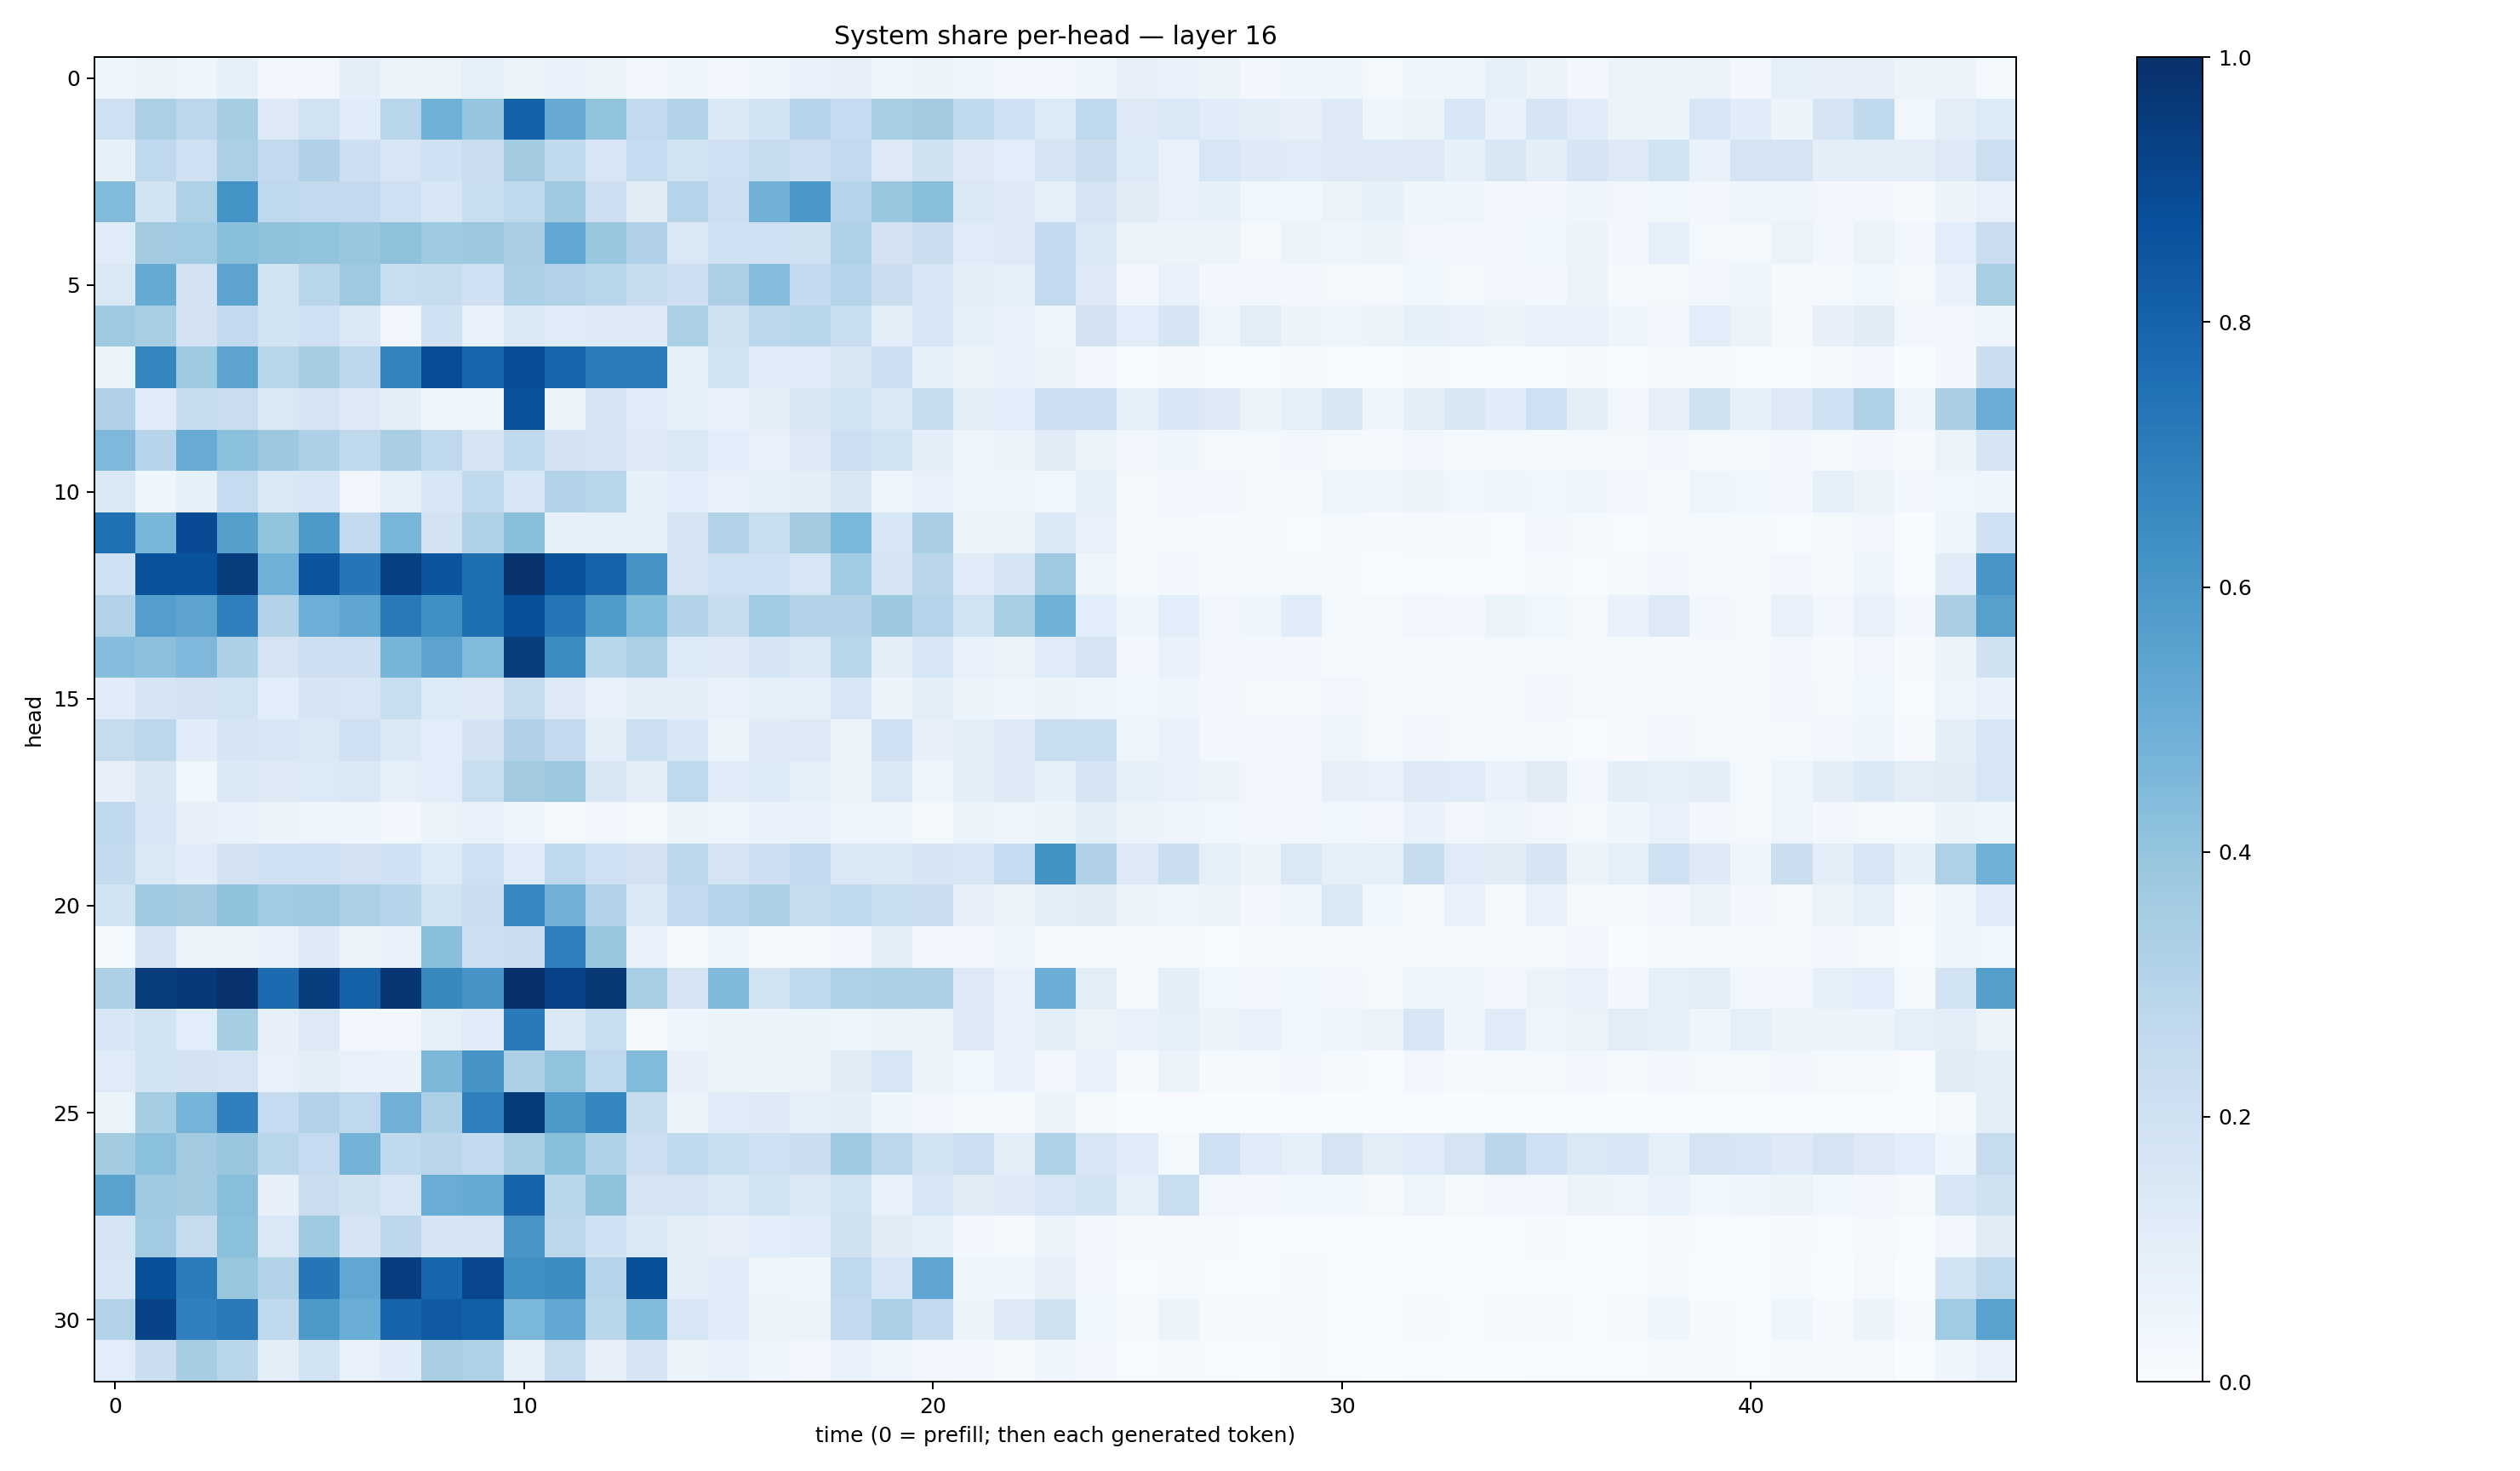

Source data for this figure (header and first rows):
0.044353873, 0.062843546, 0.04556589, 0.08369754, 0.033966314, 0.0346617, 0.09691297, 0.056559462, 0.06528074, 0.08894671, 0.062017772, 0.067938924, 0.05155555, 0.028033562, 0.049004808, 0.028342271, 0.041466217, 0.07038055, 0.07888303, 0.047682926, 0.06056738, 0.049909025, 0.033463396, 0.025974981
0.2078, 0.3358, 0.2803, 0.3516, 0.128, 0.1882, 0.1163, 0.2905, 0.4908, 0.3952, 0.8107, 0.5148, 0.4054, 0.2579, 0.3099, 0.1391, 0.1874, 0.295, 0.2477, 0.342, 0.3599, 0.2628, 0.201, 0.1356
0.0843, 0.2669, 0.2062, 0.3357, 0.2585, 0.3195, 0.2137, 0.1594, 0.202, 0.2275, 0.3573, 0.2655, 0.1584, 0.2488, 0.1926, 0.2101, 0.2428, 0.2183, 0.2609, 0.131, 0.199, 0.1315, 0.1082, 0.1653
0.4435, 0.1849, 0.3233, 0.6173, 0.272, 0.2612, 0.2534, 0.2075, 0.1537, 0.2336, 0.2718, 0.3679, 0.2116, 0.1104, 0.3042, 0.2143, 0.482, 0.601, 0.3039, 0.3879, 0.4286, 0.1441, 0.1211, 0.0866
0.1157, 0.362, 0.3643, 0.4242, 0.4125, 0.3991, 0.3855, 0.4137, 0.3687, 0.3803, 0.3388, 0.5239, 0.3847, 0.3182, 0.1452, 0.2008, 0.2043, 0.1981, 0.322, 0.1819, 0.2196, 0.1186, 0.1306, 0.2518
0.1424, 0.5175, 0.1798, 0.5455, 0.1946, 0.2894, 0.372, 0.2325, 0.2395, 0.2045, 0.3285, 0.3131, 0.287, 0.2417, 0.2145, 0.3263, 0.4309, 0.2523, 0.3042, 0.2202, 0.1568, 0.1001, 0.09147, 0.2614
0.3694, 0.3405, 0.1834, 0.258, 0.1857, 0.2082, 0.1418, 0.03174, 0.2011, 0.07625, 0.1387, 0.1175, 0.1309, 0.1287, 0.3349, 0.1979, 0.2785, 0.29, 0.2314, 0.1023, 0.1566, 0.09125, 0.07584, 0.04071
0.05998, 0.671, 0.3743, 0.5442, 0.291, 0.351, 0.2778, 0.6721, 0.8894, 0.7935, 0.8848, 0.7908, 0.7059, 0.7039, 0.08587, 0.1844, 0.1136, 0.1189, 0.1497, 0.2131, 0.09258, 0.05186, 0.06914, 0.06492
0.3164, 0.1165, 0.2377, 0.2276, 0.1434, 0.1664, 0.1295, 0.09939, 0.04545, 0.04845, 0.8689, 0.06471, 0.165, 0.1139, 0.08847, 0.07003, 0.0972, 0.1501, 0.1873, 0.1453, 0.2452, 0.09959, 0.1082, 0.2141
0.452, 0.2965, 0.5116, 0.4195, 0.3753, 0.3268, 0.2651, 0.3369, 0.268, 0.1676, 0.2687, 0.1835, 0.174, 0.1228, 0.1484, 0.107, 0.07612, 0.1311, 0.2163, 0.1851, 0.09636, 0.04886, 0.06294, 0.1132
0.1478, 0.03969, 0.08446, 0.2495, 0.1419, 0.1609, 0.03329, 0.09095, 0.1615, 0.262, 0.1584, 0.3125, 0.2893, 0.08439, 0.1064, 0.07617, 0.0908, 0.09871, 0.1488, 0.05036, 0.07453, 0.04693, 0.03967, 0.03699
0.7517, 0.4614, 0.8937, 0.565, 0.399, 0.5919, 0.2616, 0.4678, 0.1828, 0.3209, 0.4236, 0.08512, 0.0825, 0.08791, 0.1767, 0.3151, 0.2312, 0.3616, 0.4583, 0.1551, 0.3381, 0.05187, 0.06066, 0.1433
0.2028, 0.8674, 0.8662, 0.9528, 0.4854, 0.8555, 0.7324, 0.9367, 0.8564, 0.7572, 0.9913, 0.8674, 0.8016, 0.6123, 0.1749, 0.2098, 0.2109, 0.1573, 0.3645, 0.1693, 0.2838, 0.1199, 0.1654, 0.3718
0.3141, 0.5666, 0.5442, 0.6901, 0.3082, 0.4989, 0.538, 0.7181, 0.6323, 0.7581, 0.8798, 0.7332, 0.5838, 0.4402, 0.3126, 0.242, 0.3642, 0.3075, 0.3161, 0.3768, 0.3035, 0.1905, 0.3406, 0.4858
0.4308, 0.4145, 0.45, 0.3256, 0.179, 0.2129, 0.2137, 0.4692, 0.5462, 0.4452, 0.9464, 0.6462, 0.2883, 0.3333, 0.1366, 0.1244, 0.166, 0.1442, 0.2927, 0.09473, 0.1583, 0.07777, 0.06347, 0.1177
0.1169, 0.1676, 0.183, 0.1949, 0.1079, 0.169, 0.1625, 0.2334, 0.1347, 0.1229, 0.2439, 0.1276, 0.07305, 0.09727, 0.09771, 0.07541, 0.0894, 0.09172, 0.1568, 0.05798, 0.09562, 0.06209, 0.04392, 0.05801
0.2457, 0.2788, 0.1138, 0.1689, 0.1582, 0.1435, 0.2037, 0.1371, 0.1087, 0.1799, 0.3196, 0.2603, 0.09564, 0.2156, 0.1562, 0.05412, 0.1234, 0.1316, 0.05754, 0.2105, 0.07836, 0.1027, 0.1328, 0.2329
0.08092, 0.1488, 0.03888, 0.1394, 0.1281, 0.1335, 0.1411, 0.08822, 0.1063, 0.2316, 0.3594, 0.3792, 0.1512, 0.09388, 0.2725, 0.1159, 0.1357, 0.09122, 0.0549, 0.1433, 0.04209, 0.09384, 0.1243, 0.08406
0.2658, 0.1617, 0.07972, 0.06881, 0.05682, 0.04815, 0.04209, 0.02582, 0.06319, 0.07055, 0.04847, 0.02342, 0.02926, 0.01825, 0.05242, 0.04861, 0.06789, 0.06906, 0.04359, 0.0466, 0.02262, 0.05121, 0.05021, 0.05117
0.2562, 0.1415, 0.1166, 0.1811, 0.2101, 0.207, 0.1798, 0.2011, 0.1344, 0.2037, 0.1174, 0.2697, 0.2099, 0.1812, 0.2781, 0.1789, 0.2124, 0.2596, 0.1408, 0.1382, 0.1668, 0.1635, 0.2473, 0.6222
0.1892, 0.3728, 0.3578, 0.4082, 0.3634, 0.3696, 0.3337, 0.3014, 0.1904, 0.2282, 0.6672, 0.4818, 0.3126, 0.1369, 0.2585, 0.2936, 0.3352, 0.2406, 0.2619, 0.233, 0.2257, 0.07831, 0.06059, 0.09817
0.01187, 0.1789, 0.05539, 0.05487, 0.07177, 0.1246, 0.05472, 0.07266, 0.4248, 0.2169, 0.2305, 0.6883, 0.3845, 0.07464, 0.01976, 0.04496, 0.01348, 0.01732, 0.03229, 0.09475, 0.03411, 0.03363, 0.04004, 0.02152
0.327, 0.9526, 0.9656, 0.9897, 0.7704, 0.9471, 0.8122, 0.9739, 0.6595, 0.6099, 0.9986, 0.9283, 0.9698, 0.3458, 0.1713, 0.4492, 0.1897, 0.2686, 0.3204, 0.3311, 0.3248, 0.1278, 0.07053, 0.5001
0.1543, 0.1836, 0.1093, 0.3516, 0.08067, 0.1292, 0.02761, 0.02384, 0.09178, 0.1186, 0.7118, 0.1422, 0.2311, 0.01917, 0.04349, 0.06006, 0.05761, 0.06109, 0.04139, 0.05775, 0.06522, 0.1323, 0.07116, 0.101
0.121, 0.1947, 0.1828, 0.1781, 0.0759, 0.09863, 0.07497, 0.06769, 0.4564, 0.6122, 0.3313, 0.4026, 0.2664, 0.441, 0.08019, 0.06506, 0.06218, 0.05776, 0.1112, 0.1618, 0.06637, 0.0382, 0.06788, 0.02363
0.05944, 0.3536, 0.4749, 0.6896, 0.2477, 0.3089, 0.2677, 0.4831, 0.3296, 0.6923, 0.9532, 0.5927, 0.6687, 0.2366, 0.05588, 0.1188, 0.123, 0.08603, 0.09571, 0.04505, 0.02635, 0.0142, 0.01528, 0.05975
0.3561, 0.4205, 0.3616, 0.3836, 0.2873, 0.2492, 0.4802, 0.2645, 0.2833, 0.257, 0.3437, 0.4234, 0.3227, 0.2146, 0.2631, 0.2334, 0.2063, 0.2241, 0.368, 0.2801, 0.1884, 0.2172, 0.09802, 0.3205
0.5545, 0.3673, 0.3559, 0.4268, 0.07959, 0.2236, 0.1985, 0.1637, 0.5077, 0.5158, 0.7974, 0.2874, 0.4113, 0.176, 0.1741, 0.1424, 0.1949, 0.1426, 0.193, 0.07625, 0.16, 0.1124, 0.1225, 0.1605
0.1674, 0.3643, 0.2454, 0.42, 0.1466, 0.3738, 0.1726, 0.2735, 0.1668, 0.175, 0.6032, 0.2803, 0.202, 0.1389, 0.09937, 0.07942, 0.108, 0.1192, 0.1979, 0.1104, 0.09016, 0.02618, 0.01681, 0.05514
0.1602, 0.877, 0.7089, 0.3923, 0.3108, 0.7288, 0.5274, 0.9428, 0.7895, 0.9098, 0.6325, 0.6407, 0.304, 0.8782, 0.0986, 0.1207, 0.04981, 0.04533, 0.2733, 0.1608, 0.5385, 0.04028, 0.04668, 0.08195
0.3132, 0.9242, 0.6882, 0.7185, 0.2729, 0.5914, 0.5035, 0.7989, 0.836, 0.8189, 0.4592, 0.5265, 0.2868, 0.4395, 0.1625, 0.1169, 0.0553, 0.05389, 0.255, 0.3327, 0.2595, 0.05576, 0.1235, 0.1976
0.1083, 0.223, 0.3497, 0.2884, 0.09768, 0.195, 0.07296, 0.1171, 0.339, 0.3228, 0.0897, 0.2428, 0.08122, 0.1666, 0.05454, 0.07453, 0.04613, 0.03221, 0.07699, 0.04792, 0.03297, 0.0309, 0.01303, 0.04215
